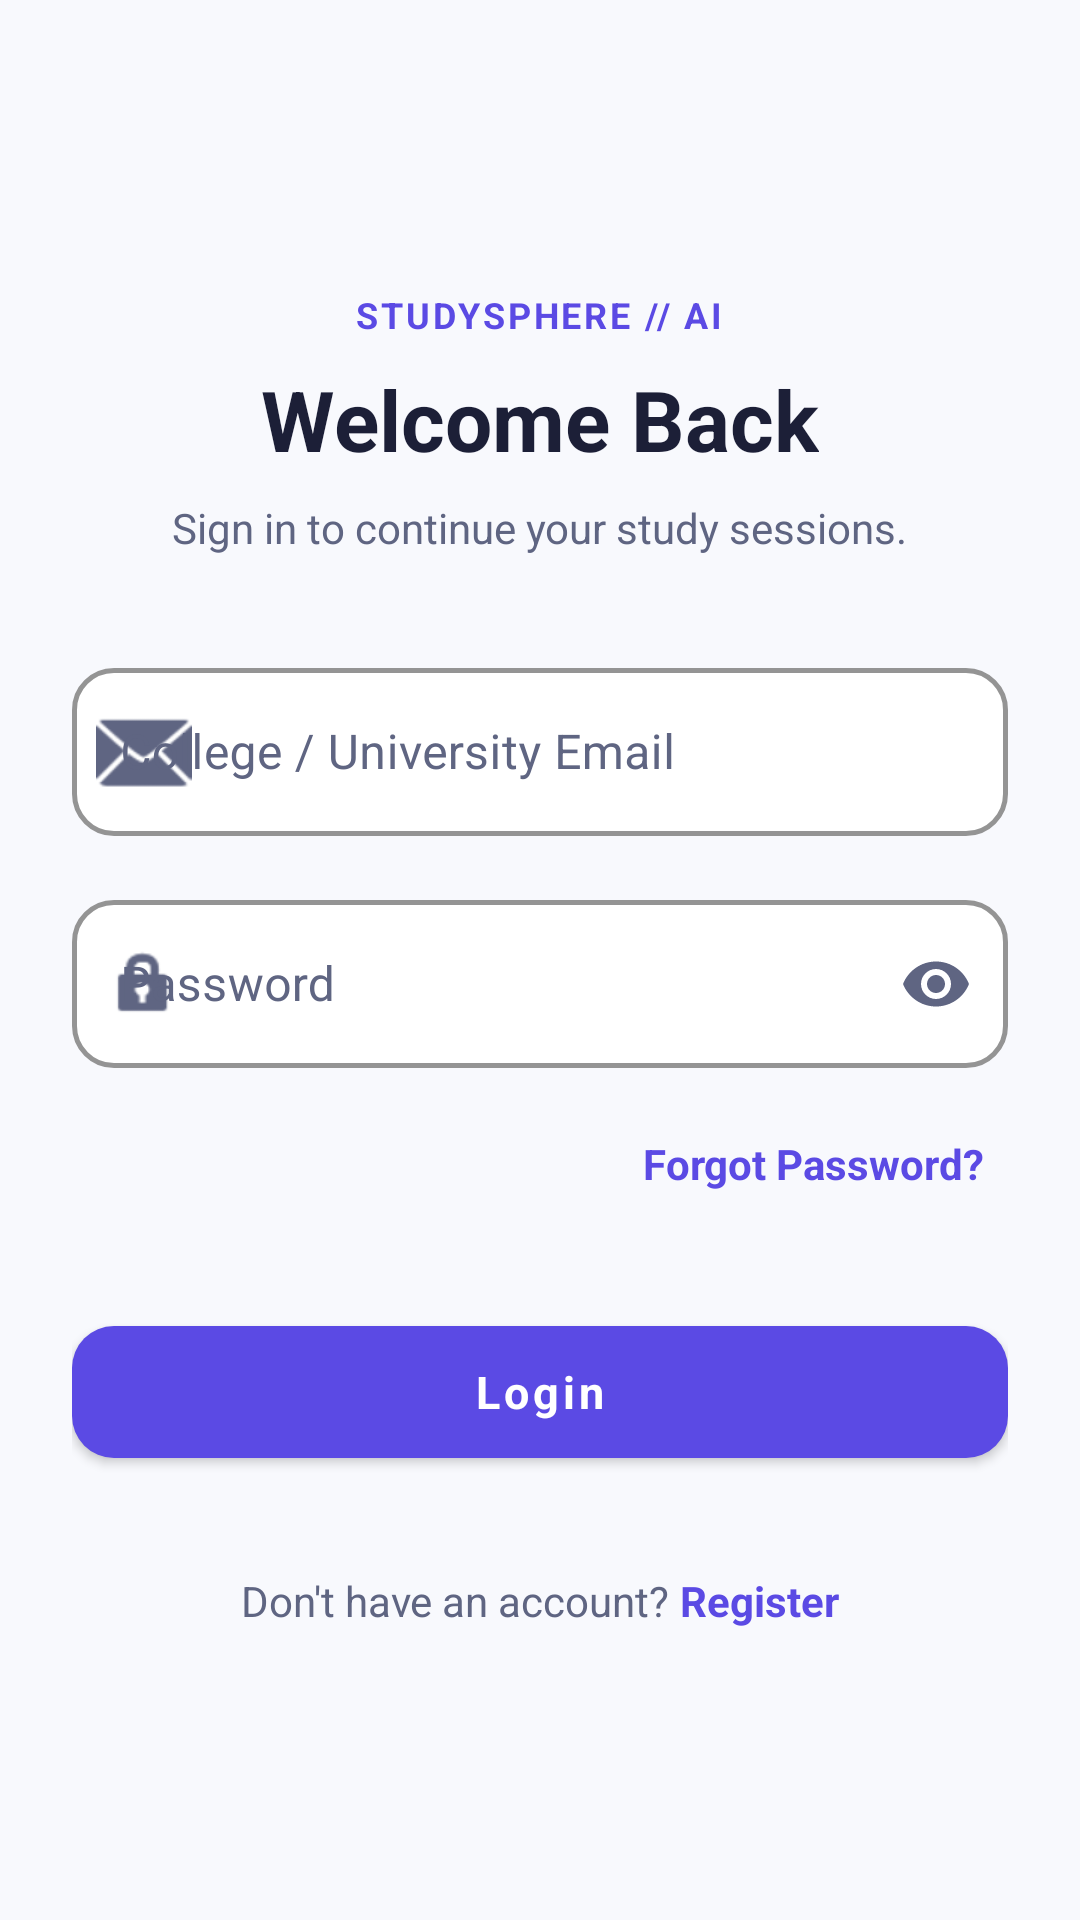

This screen was rendered from an Android layout file. Write that file and the resources it references.
<!-- AndroidManifest.xml: application theme Theme.StudySphereAI -->
<!-- res/layout/activity_login.xml -->
<?xml version="1.0" encoding="utf-8"?>
<LinearLayout xmlns:android="http://schemas.android.com/apk/res/android"
    xmlns:app="http://schemas.android.com/apk/res-auto"
    xmlns:tools="http://schemas.android.com/tools"
    android:layout_width="match_parent"
    android:layout_height="match_parent"
    android:orientation="vertical"
    android:paddingStart="24dp"
    android:paddingEnd="24dp"
    android:paddingTop="36dp"
    android:paddingBottom="28dp"
    android:gravity="center"
    android:background="@color/background">

    <TextView
        android:layout_width="wrap_content"
        android:layout_height="wrap_content"
        android:text="STUDYSPHERE // AI"
        android:textColor="@color/primary"
        android:textSize="12sp"
        android:textStyle="bold"
        android:letterSpacing="0.08"
        android:layout_marginBottom="8dp" />

    <TextView
        android:layout_width="wrap_content"
        android:layout_height="wrap_content"
        android:text="@string/login_welcome"
        android:textSize="28sp"
        android:textStyle="bold"
        android:textColor="@color/text_primary"
        android:layout_marginBottom="8dp" />

    <TextView
        android:layout_width="wrap_content"
        android:layout_height="wrap_content"
        android:text="Sign in to continue your study sessions."
        android:textSize="14sp"
        android:textColor="@color/text_secondary"
        android:layout_marginBottom="32dp" />

    <com.google.android.material.textfield.TextInputLayout
        style="@style/Widget.Companion.TextInputLayout"
        android:layout_width="match_parent"
        android:layout_height="wrap_content"
        android:hint="College / University Email"
        app:startIconDrawable="@android:drawable/ic_dialog_email"
        app:startIconTint="@color/text_secondary"
        android:layout_marginBottom="16dp">

        <com.google.android.material.textfield.TextInputEditText
            android:id="@+id/etEmail"
            android:layout_width="match_parent"
            android:layout_height="56dp"
            android:textColor="@color/text_primary"
            android:inputType="textEmailAddress" />
    </com.google.android.material.textfield.TextInputLayout>

    <com.google.android.material.textfield.TextInputLayout
        style="@style/Widget.Companion.TextInputLayout"
        android:layout_width="match_parent"
        android:layout_height="wrap_content"
        android:hint="Password"
        app:endIconMode="password_toggle"
        app:endIconTint="@color/text_secondary"
        app:startIconDrawable="@android:drawable/ic_lock_idle_lock"
        app:startIconTint="@color/text_secondary"
        android:layout_marginBottom="8dp">

        <com.google.android.material.textfield.TextInputEditText
            android:id="@+id/etPassword"
            android:layout_width="match_parent"
            android:layout_height="56dp"
            android:textColor="@color/text_primary"
            android:inputType="textPassword" />
    </com.google.android.material.textfield.TextInputLayout>

    <TextView
        android:id="@+id/tvForgotPassword"
        android:layout_width="wrap_content"
        android:layout_height="48dp"
        android:gravity="center_vertical"
        android:text="Forgot Password?"
        android:textColor="@color/primary"
        android:textStyle="bold"
        android:layout_gravity="end"
        android:paddingHorizontal="8dp"
        android:layout_marginBottom="24dp" />

    <FrameLayout
        android:layout_width="match_parent"
        android:layout_height="wrap_content">

        <com.google.android.material.button.MaterialButton
            android:id="@+id/btnLogin"
            style="@style/Widget.Companion.Button.Primary"
            android:layout_width="match_parent"
            android:layout_height="56dp"
            android:text="Login" />

        <ProgressBar
            android:id="@+id/progressBar"
            android:layout_width="28dp"
            android:layout_height="28dp"
            android:layout_gravity="center"
            android:visibility="gone"
            android:indeterminateTint="@color/white"
            android:elevation="6dp"/>
    </FrameLayout>

    <LinearLayout
        android:layout_width="wrap_content"
        android:layout_height="wrap_content"
        android:orientation="horizontal"
        android:layout_marginTop="24dp"
        android:padding="8dp">

        <TextView
            android:layout_width="wrap_content"
            android:layout_height="wrap_content"
            android:text="Don't have an account? "
            android:textSize="14sp"
            android:textColor="@color/text_secondary" />

        <TextView
            android:id="@+id/tvRegister"
            android:layout_width="wrap_content"
            android:layout_height="wrap_content"
            android:text="Register"
            android:textSize="14sp"
            android:textColor="@color/primary"
            android:textStyle="bold" />
    </LinearLayout>

</LinearLayout>
<!-- resources referenced by this layout -->
<resources>
  <color name="background">#F8F9FD</color>
  <color name="primary">#5B4AE4</color>
  <color name="text_primary">#1C1F37</color>
  <color name="text_secondary">#5F6582</color>
  <color name="white">#FFFFFF</color>
  <string name="login_welcome">Welcome Back</string>
  <style name="Widget.Companion.Button.Primary" parent="Widget.MaterialComponents.Button">
          <item name="android:layout_height">56dp</item>
          <item name="cornerRadius">14dp</item>
          <item name="backgroundTint">@color/primary</item>
          <item name="android:textColor">?attr/colorOnPrimary</item>
          <item name="android:textSize">15sp</item>
          <item name="android:textStyle">bold</item>
          <item name="android:textAllCaps">false</item>
          <item name="elevation">0dp</item>
      </style>
  <style name="Widget.Companion.TextInputLayout" parent="Widget.MaterialComponents.TextInputLayout.OutlinedBox">
          <item name="boxStrokeColor">@color/primary</item>
          <item name="boxStrokeWidth">1.5dp</item>
          <item name="boxStrokeWidthFocused">2dp</item>
          <item name="boxCornerRadiusTopStart">14dp</item>
          <item name="boxCornerRadiusTopEnd">14dp</item>
          <item name="boxCornerRadiusBottomStart">14dp</item>
          <item name="boxCornerRadiusBottomEnd">14dp</item>
          <item name="boxBackgroundColor">@color/surface</item>
          <item name="hintTextColor">@color/primary</item>
          <item name="android:textColorHint">@color/text_secondary</item>
      </style>
  <style name="Theme.StudySphereAI" parent="Theme.Material3.DayNight.NoActionBar">
          
          <item name="colorPrimary">@color/primary</item>
          <item name="colorOnPrimary">@color/white</item>
          <item name="colorSecondary">@color/secondary</item>
          <item name="colorSurface">@color/surface</item>
          <item name="android:windowBackground">@color/background</item>
  
          
          <item name="android:statusBarColor">@color/background</item>
          <item name="android:navigationBarColor">@color/surface</item>
          <item name="android:windowLightStatusBar">true</item>
          <item name="android:windowLightNavigationBar">true</item>
  
          
          <item name="android:fontFamily">sans-serif</item>
  
          
          <item name="textInputStyle">@style/Widget.Companion.TextInputLayout</item>
          <item name="materialButtonStyle">@style/Widget.Companion.Button.Primary</item>
          <item name="bottomNavigationStyle">@style/Widget.Companion.BottomNavigationView</item>
      </style>
  <color name="surface">#FFFFFF</color>
  <color name="secondary">#8F84FB</color>
  <style name="Widget.Companion.BottomNavigationView" parent="Widget.Material3.BottomNavigationView">
          <item name="itemActiveIndicatorStyle">@style/Widget.Companion.BottomNavIndicator</item>
          <item name="itemIconTint">@color/nav_item_selector</item>
          <item name="itemTextColor">@color/nav_item_selector</item>
          <item name="android:background">@color/surface</item>
          <item name="elevation">8dp</item>
      </style>
  <style name="Widget.Companion.BottomNavIndicator" parent="Widget.Material3.BottomNavigationView.ActiveIndicator">
          <item name="android:color">@color/primary_light</item>
          <item name="android:width">60dp</item>
          <item name="android:height">32dp</item>
      </style>
  <color name="primary_light">#EEEDFC</color>
</resources>
